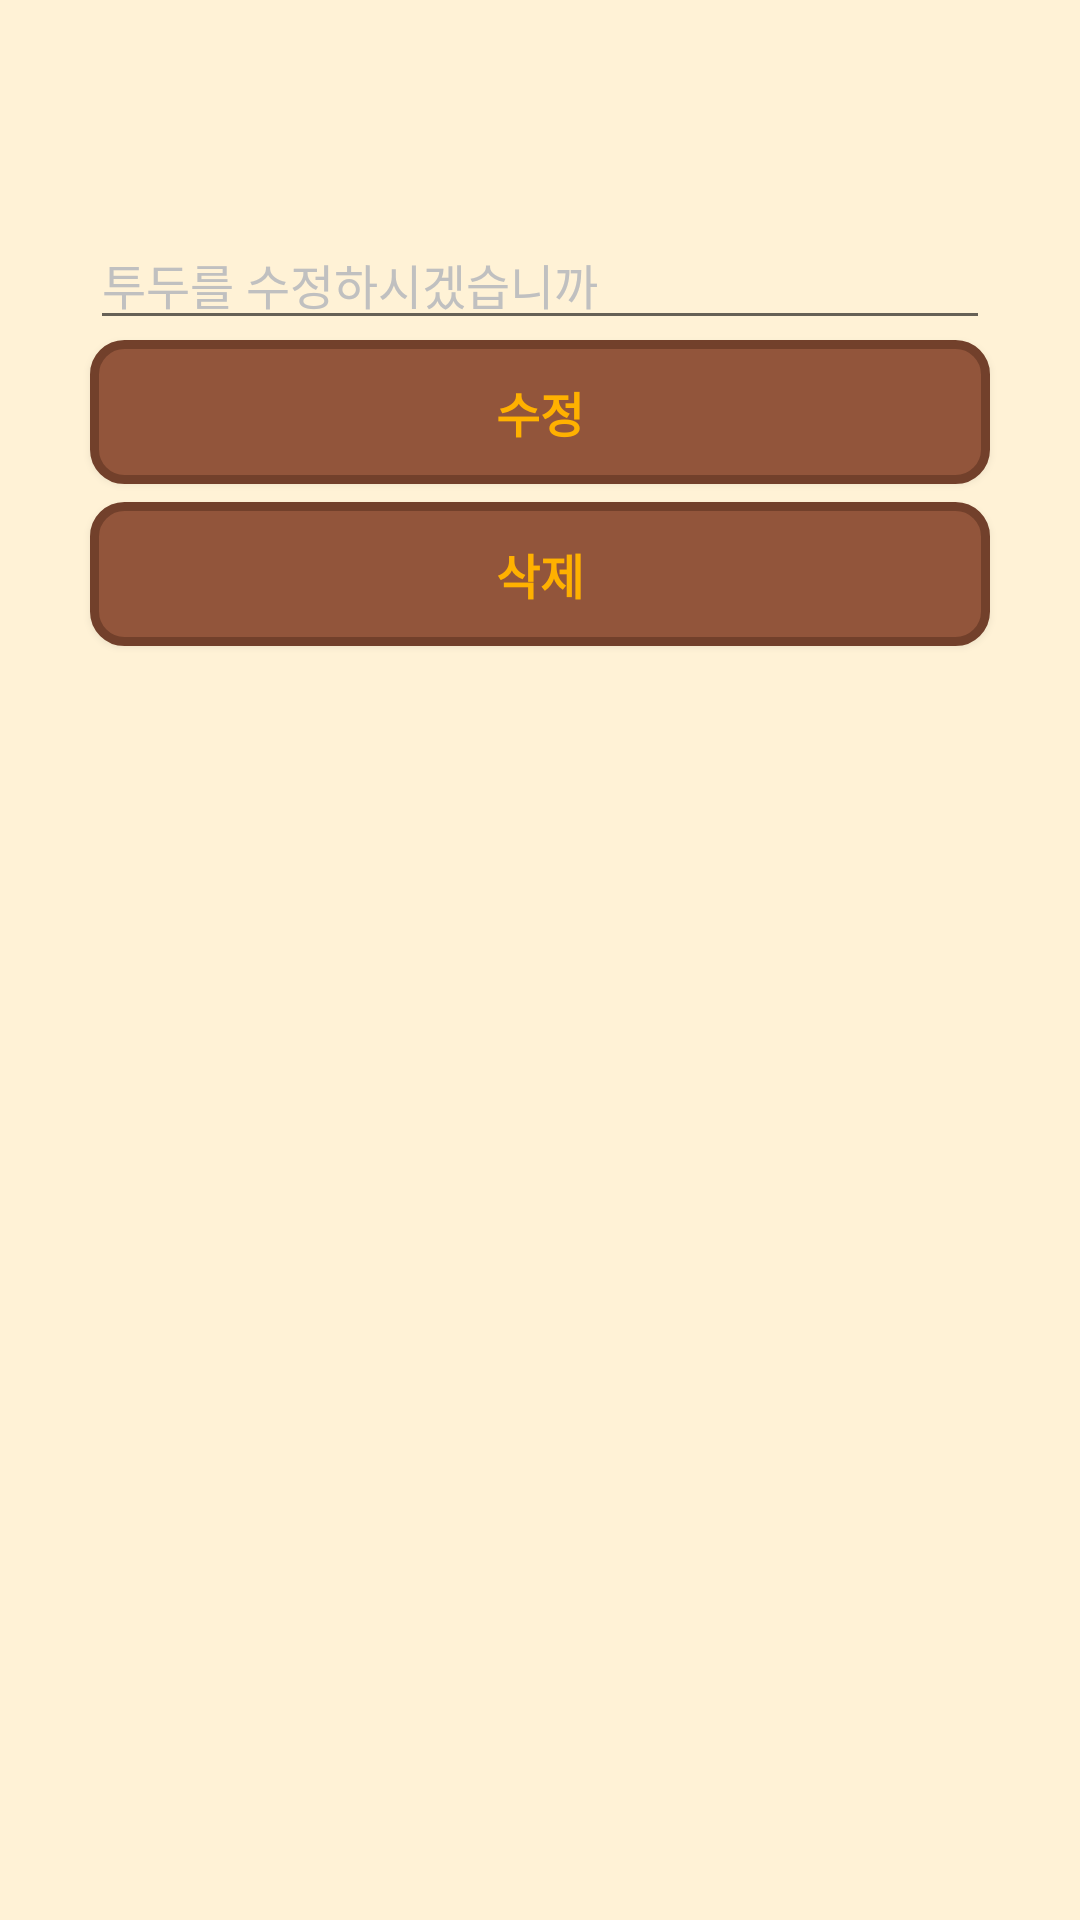

The Android layout XML behind this screen, and the referenced resources:
<!-- AndroidManifest.xml: application theme Theme.TeamRestructuring -->
<!-- res/layout/todobottomdialog.xml -->
<?xml version="1.0" encoding="utf-8"?>
<androidx.constraintlayout.widget.ConstraintLayout xmlns:android="http://schemas.android.com/apk/res/android"
    xmlns:app="http://schemas.android.com/apk/res-auto"
    xmlns:tools="http://schemas.android.com/tools"
    android:layout_width="match_parent"
    android:layout_height="wrap_content"
    android:paddingBottom="24dp"
    app:behavior_hideable="true"
    app:behavior_peekHeight="56dp"
    android:background="@color/backgorund"

    app:layout_behavior="com.google.android.material.bottomsheet.BottomSheetBehavior">
    <androidx.appcompat.widget.AppCompatTextView
        android:id="@+id/bottomText"
        android:layout_width="wrap_content"
        android:layout_height="wrap_content"
        android:layout_marginStart="28dp"
        android:layout_marginTop="24sp"
        android:text=""
        android:textSize="14sp"
        app:layout_constraintEnd_toEndOf="parent"
        app:layout_constraintStart_toStartOf="parent"
        app:layout_constraintTop_toTopOf="parent" />

    <EditText
        android:id="@+id/modifyTextBottom"
        android:layout_width="match_parent"
        android:layout_height="wrap_content"
        android:hint="투두를 수정하시겠습니까"
        android:textColorHint="#c0c0c0"
        android:textColor="#72402b"
        android:fontFamily="@font/kakao_regular"
        android:layout_margin="30sp"
        android:layout_marginTop="12sp"
        android:textSize="16sp"
        app:layout_constraintStart_toStartOf="parent"
        app:layout_constraintEnd_toEndOf="parent"
        app:layout_constraintTop_toBottomOf="@id/bottomText"
        app:layout_goneMarginStart="28dp" />

    <androidx.appcompat.widget.AppCompatButton
        android:id="@+id/modifyBottom"
        android:background="@drawable/alert_button_todo"
        android:layout_width="match_parent"
        android:layout_height="wrap_content"
        android:layout_marginHorizontal="30sp"
        android:fontFamily="@font/kakao_regular"
        android:text="수정"
        android:textColor="#ffb100"
        android:textStyle="bold"
        android:textSize="16sp"
        app:layout_constraintEnd_toEndOf="parent"
        app:layout_constraintStart_toStartOf="parent"
        app:layout_constraintTop_toBottomOf="@id/modifyTextBottom"

        />


    <androidx.appcompat.widget.AppCompatButton
            android:id="@+id/deleteBottomButtom"
            android:layout_width="match_parent"
            android:layout_height="wrap_content"
            android:text="삭제"
            android:background="@drawable/alert_button_todo"
            android:textStyle="bold"
            android:fontFamily="@font/kakao_regular"
            android:textColor="#ffb100"
            android:layout_marginHorizontal="30sp"
            android:textSize="16sp"
            android:layout_marginTop="6dp"
            app:layout_constraintStart_toStartOf="parent"
            app:layout_constraintTop_toBottomOf="@id/modifyBottom"
            />





</androidx.constraintlayout.widget.ConstraintLayout>
<!-- resources referenced by this layout -->
<resources>
  <color name="backgorund">#fff2d6</color>
  <!-- drawable alert_button_todo (drawable) -->
  <?xml version="1.0" encoding="utf-8"?>
  <shape xmlns:android="http://schemas.android.com/apk/res/android"
      android:shape="rectangle">
      
      <solid android:color="#92553b"></solid>
      
      <stroke
          android:width="3dp"
          android:color="#72402b"/>
      
      <corners
          android:topLeftRadius="10dp"
          android:topRightRadius="10dp"
          android:bottomLeftRadius="10dp"
          android:bottomRightRadius="10dp"  />
  </shape>
  <style name="Theme.TeamRestructuring" parent="Theme.MaterialComponents.Light.NoActionBar">
          
          <item name="colorPrimary">#00000000</item>
          <item name="colorPrimaryDark">#f9fbe7</item>
          <item name="colorPrimaryVariant">@color/purple_700</item>
          <item name="colorOnPrimary">#00000000</item>
          
          <item name="colorSecondary">@color/teal_200</item>
          <item name="colorSecondaryVariant">@color/teal_700</item>
          <item name="colorOnSecondary">@color/black</item>
          
          <item name="android:backgroundDimEnabled">true</item>
      </style>
  <color name="purple_700">#FF3700B3</color>
  <color name="teal_200">#ffb100</color>
  <color name="teal_700">#FF018786</color>
  <color name="black">#FF000000</color>
</resources>
